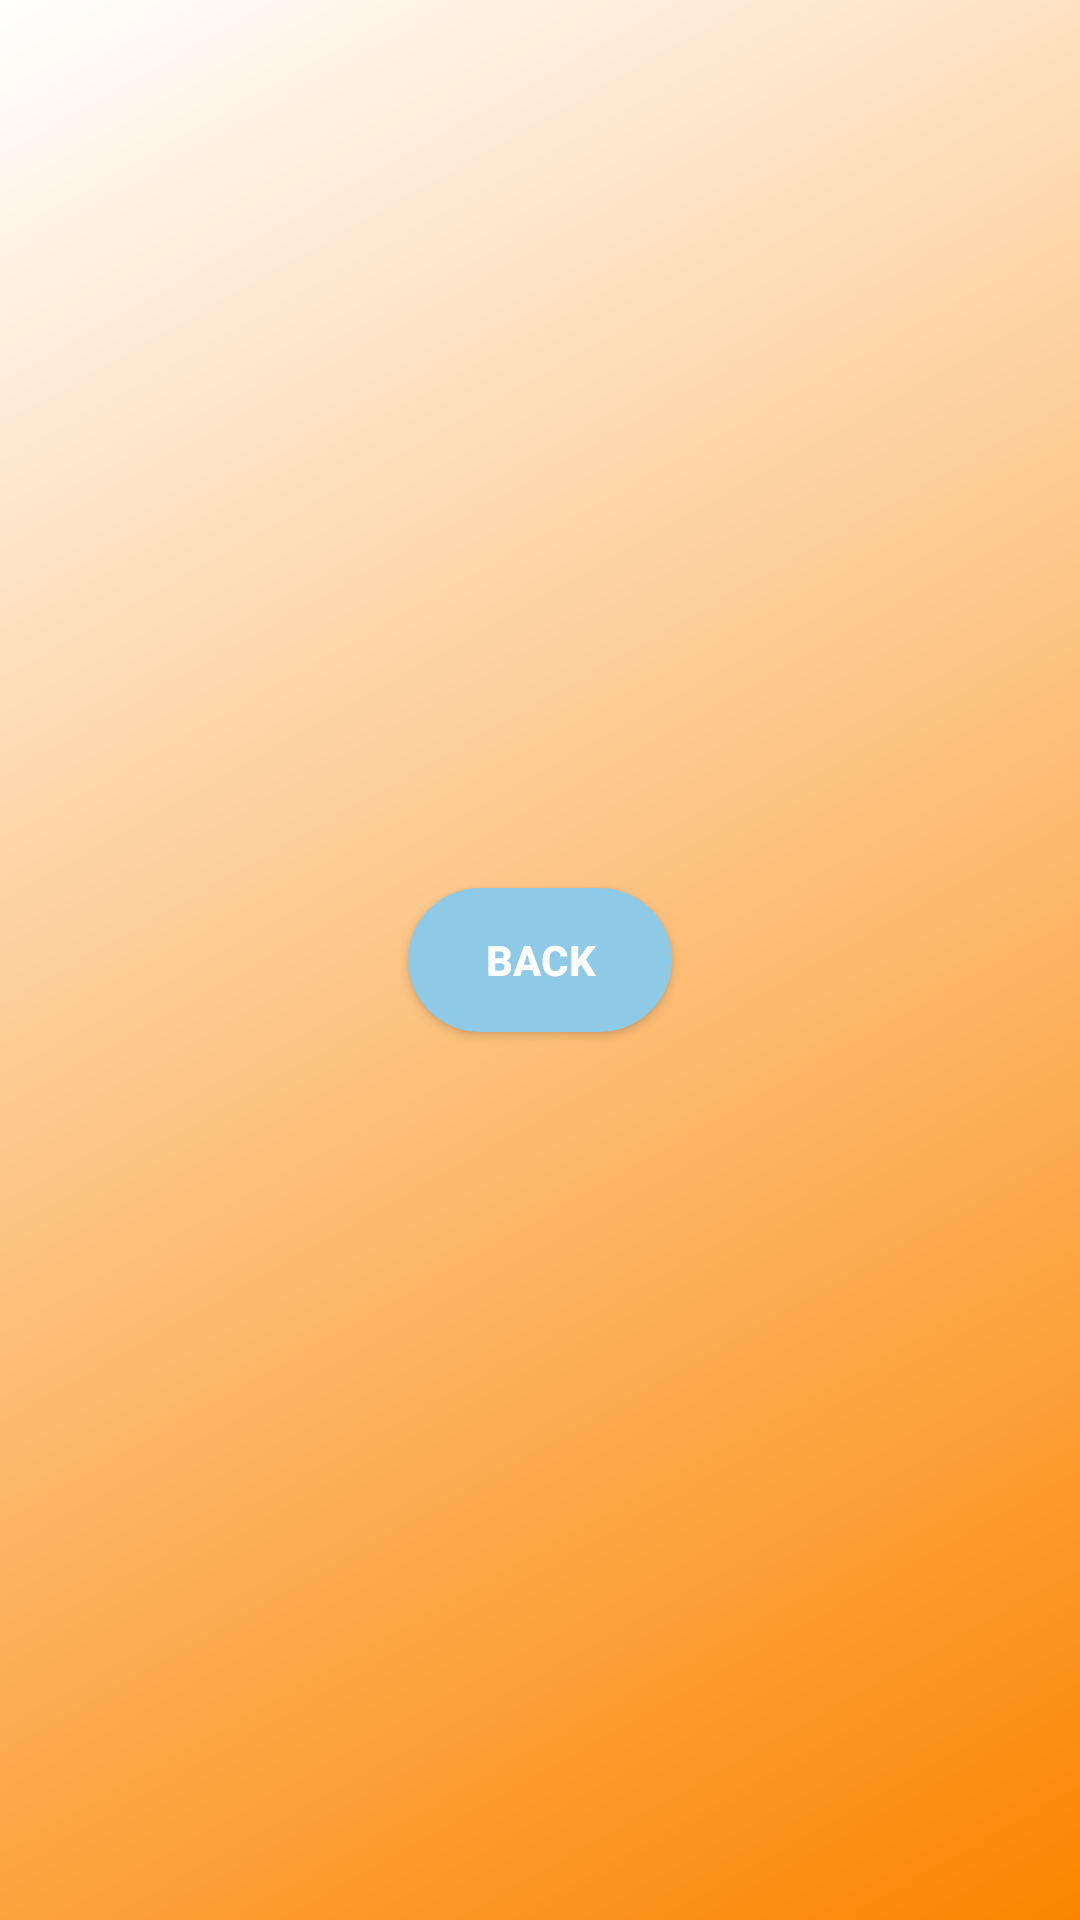

Produce the Android XML layout that renders to this screen, including the resource entries it uses.
<!-- AndroidManifest.xml: application theme Theme.TP1 -->
<!-- res/layout/activity_second.xml -->
<?xml version="1.0" encoding="utf-8"?>
<androidx.constraintlayout.widget.ConstraintLayout xmlns:android="http://schemas.android.com/apk/res/android"
    xmlns:app="http://schemas.android.com/apk/res-auto"
    xmlns:tools="http://schemas.android.com/tools"
    android:layout_width="match_parent"
    android:layout_height="match_parent"
    android:background="@drawable/bg_gradient"
    tools:context=".SecondActivity">

    <TextView
        android:id="@+id/tvMessage"
        android:layout_width="wrap_content"
        android:layout_height="wrap_content"
        android:layout_marginTop="20dp"
        android:layout_marginStart="16dp"
        android:layout_marginEnd="16dp"
        android:gravity="center"
        android:text=" "
        android:textSize="40sp"
        app:layout_constraintEnd_toEndOf="parent"
        app:layout_constraintStart_toStartOf="parent"
        app:layout_constraintTop_toTopOf="parent" />

    <Button
        android:id="@+id/bBack"
        android:layout_width="wrap_content"
        android:layout_height="wrap_content"
        android:background="@drawable/bouton"
        android:text="Back"
        android:textColor="@color/white"
        android:textStyle="bold"
        app:layout_constraintBottom_toBottomOf="parent"
        app:layout_constraintEnd_toEndOf="parent"
        app:layout_constraintHorizontal_bias="0.5"
        app:layout_constraintStart_toStartOf="parent"
        app:layout_constraintTop_toTopOf="parent"
        app:layout_constraintVertical_bias="0.500" />

</androidx.constraintlayout.widget.ConstraintLayout>
<!-- resources referenced by this layout -->
<resources>
  <color name="white">#FFFFFFFF</color>
  <!-- drawable bg_gradient (drawable) -->
  <?xml version="1.0" encoding="utf-8"?>
  <shape xmlns:android="http://schemas.android.com/apk/res/android">
      <gradient
          android:startColor="@color/final_orange"
          android:endColor="@color/white"
          android:angle="135"/>
  </shape>
  <!-- drawable bouton (drawable) -->
  <?xml version="1.0" encoding="utf-8"?>
  <shape xmlns:android="http://schemas.android.com/apk/res/android">
      <solid
          android:color="@color/ok_soft_blue" />
      <corners
          android:radius="25dp"/>
  </shape>
  <style name="Theme.TP1" parent="Theme.MaterialComponents.DayNight.DarkActionBar">
          
          <item name="colorPrimary">@color/final_blue</item>
          <item name="colorPrimaryVariant">@color/final_dark_blue</item>
          <item name="colorOnPrimary">@color/white</item>
          
          <item name="colorSecondary">@color/teal_200</item>
          <item name="colorSecondaryVariant">@color/teal_700</item>
          <item name="colorOnSecondary">@color/black</item>
          
          <item name="android:statusBarColor">?attr/colorPrimaryVariant</item>
          
      </style>
  <color name="final_orange">#FB8500</color>
  <color name="ok_soft_blue">#8ECAE6</color>
  <color name="final_blue">#8ECAE6</color>
  <color name="final_dark_blue">#023047</color>
  <color name="teal_200">#FF03DAC5</color>
  <color name="teal_700">#FF018786</color>
  <color name="black">#FF000000</color>
</resources>
